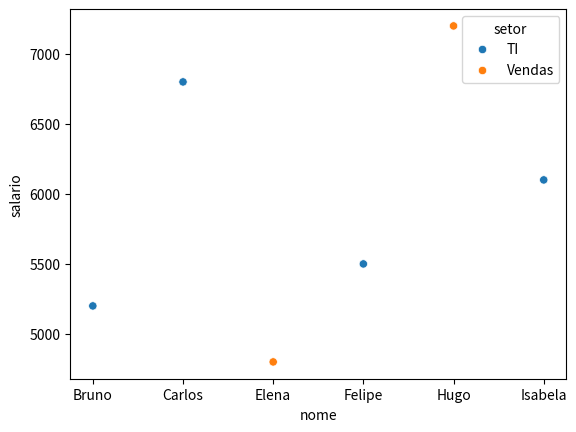

This figure's Python source:
import pandas as pd
import numpy as np
import matplotlib.pyplot as plt
import seaborn as sns

dados_empresa = {
    "nome": ["Ana", "Bruno", "Carlos", "Daniel", "Elena", "Felipe", "Gabi", "Hugo", "Isabela", "João"],
    "setor": ["Vendas", "TI", "TI", "RH", "Vendas", "TI", "RH", "Vendas", "TI", "Vendas"],
    "salario": [4500, 5200, 6800, 3100, 4800, 5500, 3200, 7200, 6100, 4200],
    "idade": [28, 22, 35, 41, 29, 25, 38, 45, 31, 24],
    "anos_experiencia": [3, 1, 8, 12, 4, 2, 9, 15, 6, 2],
    "satisfacao": [8.5, 7.0, 9.0, 6.0, 7.5, 8.0, 6.5, 8.8, 9.2, 7.0] # Nota de 0 a 10
}

df = pd.DataFrame(dados_empresa)

#Exercicio 1
#plt.bar(df["nome"], df["anos_experiencia"])

#Exercicio 2
#media_salarial = df.groupby("setor")["salario"].mean().reset_index()
#print(media_salarial)

#sns.set_theme('notebook')
#sns.barplot(data=media_salarial, x="setor", y="salario", palette="viridis")
#plt.show()

#Exercicio 3
#sns.scatterplot(data=df, x="idade", y="salario", hue="setor")
#plt.xlabel("idade dos funcionarios", fontsize=12)
#plt.show()

#Exercicio 4
#df_teste = df.copy()
#df_teste.loc[1, "salario"] = np.nan
#df_teste.loc[6, "salario"] = np.nan

#percentual_nulos = df_teste.isnull().mean() * 100
#print(percentual_nulos)

#mediana_preco = df_teste["salario"].median()
#print("Mediana")
#print(mediana_preco)
#df_teste["salario"] = df_teste["salario"].fillna(mediana_preco)
#print("Dados nulos preenchidos com mediana")
#print(df)

#sns.scatterplot(data=df_teste, x="anos_experiencia", y="salario", hue="setor")
#plt.show()

#Exercicio 5
salario_acima_4500 = df[df["salario"] > 4500]
print(salario_acima_4500)

sns.scatterplot(data=salario_acima_4500, x="nome", y="salario", hue="setor")
plt.show()
